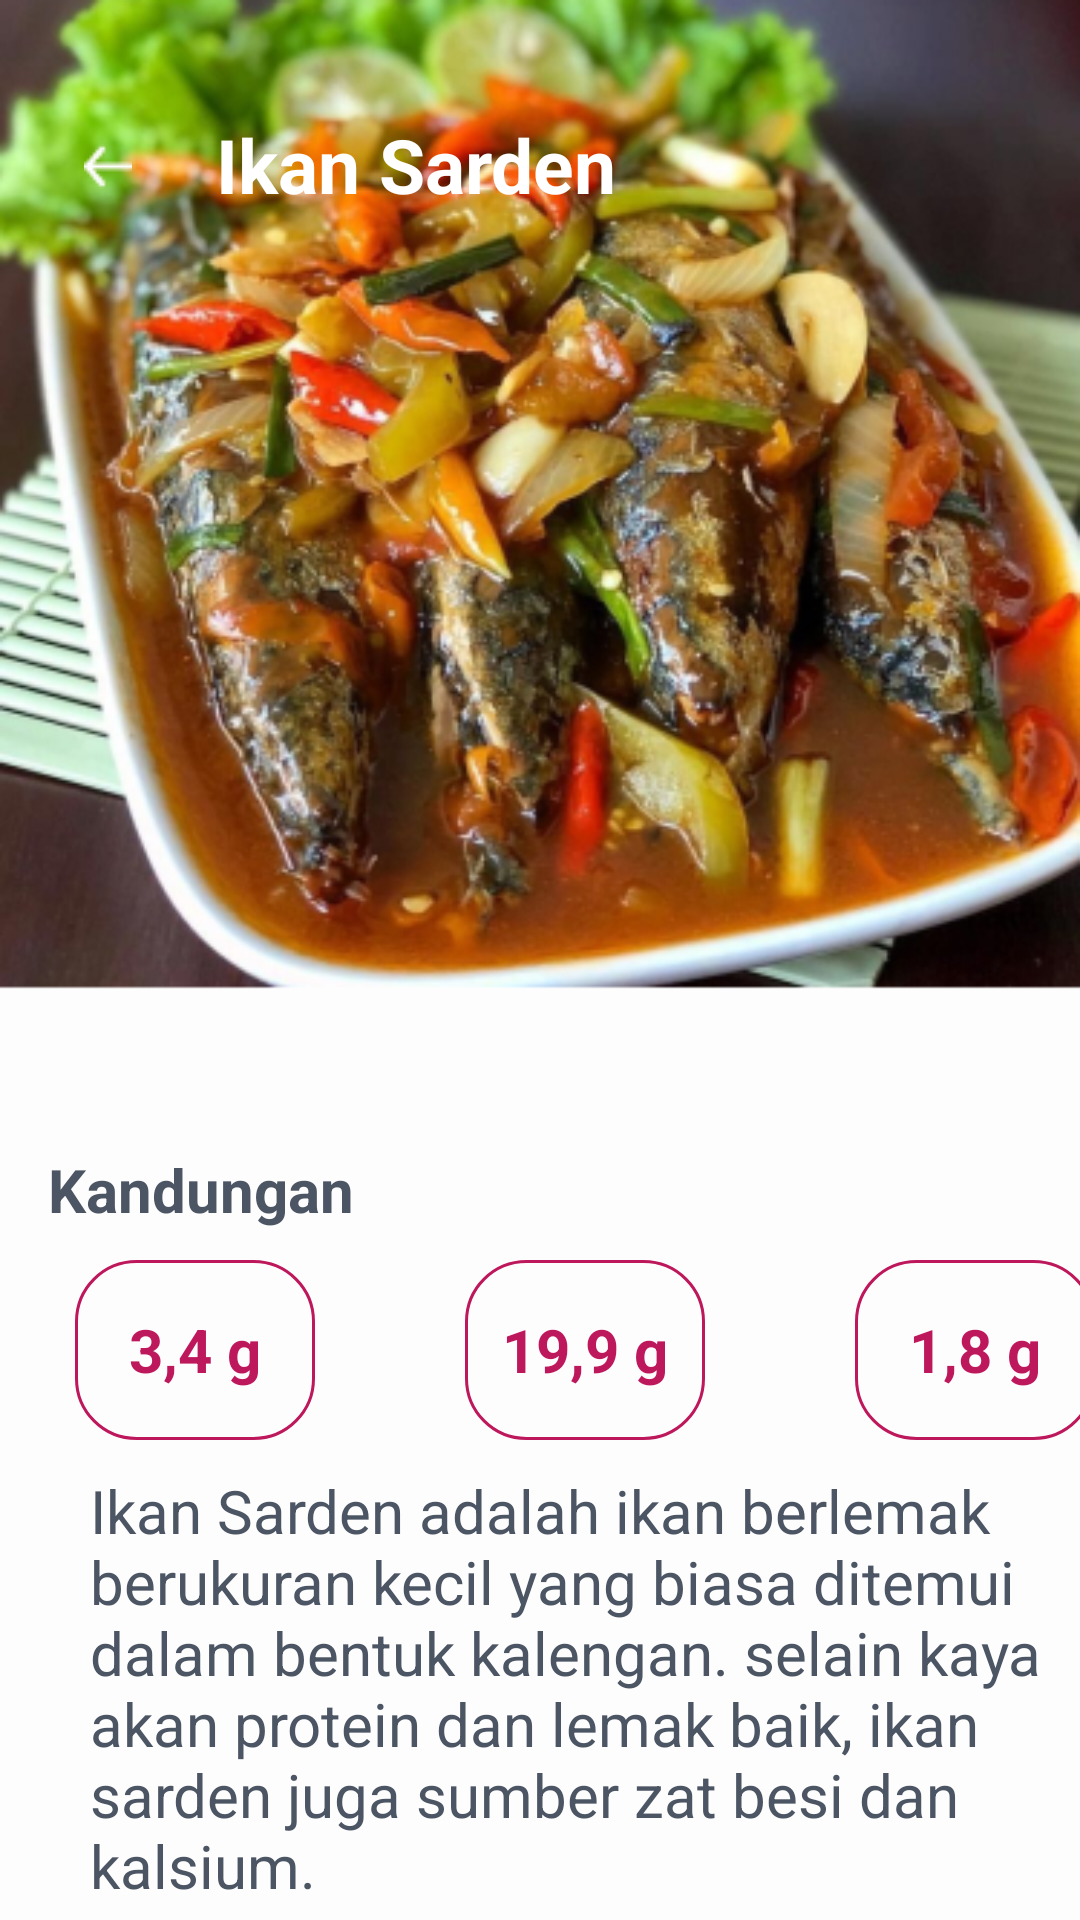

Here is an Android app screen rendered from its layout file. Give the layout XML and the strings, colors and styles it references.
<!-- AndroidManifest.xml: application theme Theme.HealthyCareMassive -->
<!-- res/layout/activity_ikan_sarden.xml -->
<?xml version="1.0" encoding="utf-8"?>
<LinearLayout xmlns:android="http://schemas.android.com/apk/res/android"
    xmlns:app="http://schemas.android.com/apk/res-auto"
    xmlns:tools="http://schemas.android.com/tools"
    android:layout_width="match_parent"
    android:layout_height="match_parent"
    android:background="@drawable/bgikansarden"
    android:orientation="vertical"
    tools:context=".IkanSardenActivity">
    <LinearLayout
        android:layout_width="match_parent"
        android:layout_height="wrap_content"
        android:layout_marginTop="30dp"
        android:orientation="horizontal">


        <ImageButton
            android:layout_width="wrap_content"
            android:layout_height="wrap_content"
            android:layout_marginLeft="16dp"
            android:layout_marginTop="8dp"
            android:backgroundTint="#00FFFFFF"
            android:src="@drawable/backikon"/>

        <TextView
            android:layout_width="wrap_content"
            android:layout_height="wrap_content"
            android:text="Ikan Sarden"
            android:textSize="25sp"
            android:textStyle="bold"
            android:layout_marginLeft="16dp"
            android:layout_marginTop="8dp"
            android:textColor="@color/white"/>

    </LinearLayout>

    <LinearLayout
        android:layout_width="match_parent"
        android:layout_height="wrap_content"
        android:layout_marginTop="290dp"
        android:orientation="horizontal">

        <TextView
            android:layout_width="wrap_content"
            android:layout_height="wrap_content"
            android:text="Kandungan"
            android:textSize="20sp"
            android:textStyle="bold"
            android:layout_marginLeft="16dp"
            android:layout_marginTop="20dp"
            android:textColor="#4B5563"/>

    </LinearLayout>
    <LinearLayout
        android:layout_width="wrap_content"
        android:layout_height="wrap_content"
        android:orientation="horizontal"
        android:gravity="center"
        android:layout_marginTop="10dp">
        <TextView
            android:layout_width="80dp"
            android:layout_height="60dp"
            android:layout_marginLeft="30dp"
            android:text="3,4 g"
            android:textSize="20sp"
            android:gravity="center"
            android:textStyle="bold"
            android:background="@drawable/shapebar"
            android:textColor="#BE185D"/>
        <TextView
            android:layout_width="80dp"
            android:layout_height="60dp"
            android:layout_marginLeft="50dp"
            android:text="19,9 g"
            android:textSize="20sp"
            android:gravity="center"
            android:textStyle="bold"
            android:background="@drawable/shapebar"
            android:textColor="#BE185D"/>

        <TextView
            android:layout_width="80dp"
            android:layout_height="60dp"
            android:layout_marginLeft="50dp"
            android:background="@drawable/shapebar"
            android:gravity="center"
            android:text="1,8 g"
            android:textColor="#BE185D"
            android:textSize="20sp"
            android:textStyle="bold" />


    </LinearLayout>
    <LinearLayout
        android:layout_width="wrap_content"
        android:layout_height="wrap_content">

        <TextView
            android:layout_width="343dp"
            android:layout_height="150dp"
            android:layout_marginLeft="30dp"
            android:layout_marginTop="10dp"
            android:layout_marginRight="30dp"
            android:text="Ikan Sarden adalah ikan berlemak berukuran kecil yang biasa ditemui dalam bentuk kalengan. selain kaya akan protein dan lemak baik, ikan sarden juga sumber zat besi dan kalsium."
            android:textColor="#4B5563"
            android:textSize="20dp" />
    </LinearLayout>

    <LinearLayout
        android:layout_width="wrap_content"
        android:layout_height="wrap_content">

        <RelativeLayout
            android:layout_width="wrap_content"
            android:layout_height="wrap_content">

            <com.google.android.material.bottomnavigation.BottomNavigationView
                android:id="@+id/bottom"
                android:layout_width="match_parent"
                android:layout_height="wrap_content"
                android:layout_alignParentBottom="true"
                app:itemBackground="@color/white"
                app:itemIconTint="@drawable/selector"
                app:itemTextColor="@drawable/selector"
                app:menu="@menu/menu_navigation" />

        </RelativeLayout>
    </LinearLayout>


</LinearLayout>
<!-- resources referenced by this layout -->
<resources>
  <color name="white">#FFFFFFFF</color>
  <!-- drawable backikon: png bitmap (drawable, 276 bytes) -->
  <!-- drawable bgikansarden: png bitmap (drawable, 284818 bytes) -->
  <!-- drawable selector (drawable) -->
  <?xml version="1.0" encoding="utf-8"?>
  <selector xmlns:android="http://schemas.android.com/apk/res/android">
  
      <item
          android:state_selected="true"
          android:color="@android:color/darker_gray"/>
  
      <item
          android:state_selected="false"
          android:color="@android:color/darker_gray"/>
  
  </selector>
  <!-- drawable shapebar (drawable) -->
  <?xml version="1.0" encoding="utf-8"?>
  <shape xmlns:android="http://schemas.android.com/apk/res/android">
      <solid android:color="@color/putih"/>
      <corners android:radius="20dp"/>
      <stroke android:color="@color/pink"  android:width="1dp"/>
  </shape>
  <style name="Theme.HealthyCareMassive" parent="Theme.MaterialComponents.DayNight.DarkActionBar">
          
          <item name="colorPrimary">@color/purple_500</item>
          <item name="colorPrimaryVariant">@color/purple_700</item>
          <item name="colorOnPrimary">@color/white</item>
          
          <item name="colorSecondary">@color/teal_200</item>
          <item name="colorSecondaryVariant">@color/teal_700</item>
          <item name="colorOnSecondary">@color/black</item>
          
          <item name="android:statusBarColor" tools:targetApi="l">?attr/colorPrimaryVariant</item>
          
      </style>
  <color name="putih">#FEFDFD</color>
  <color name="pink">#BE185D</color>
  <color name="purple_500">#FF6200EE</color>
  <color name="purple_700">#FF3700B3</color>
  <color name="teal_200">#FF03DAC5</color>
  <color name="teal_700">#FF018786</color>
  <color name="black">#FF000000</color>
</resources>
